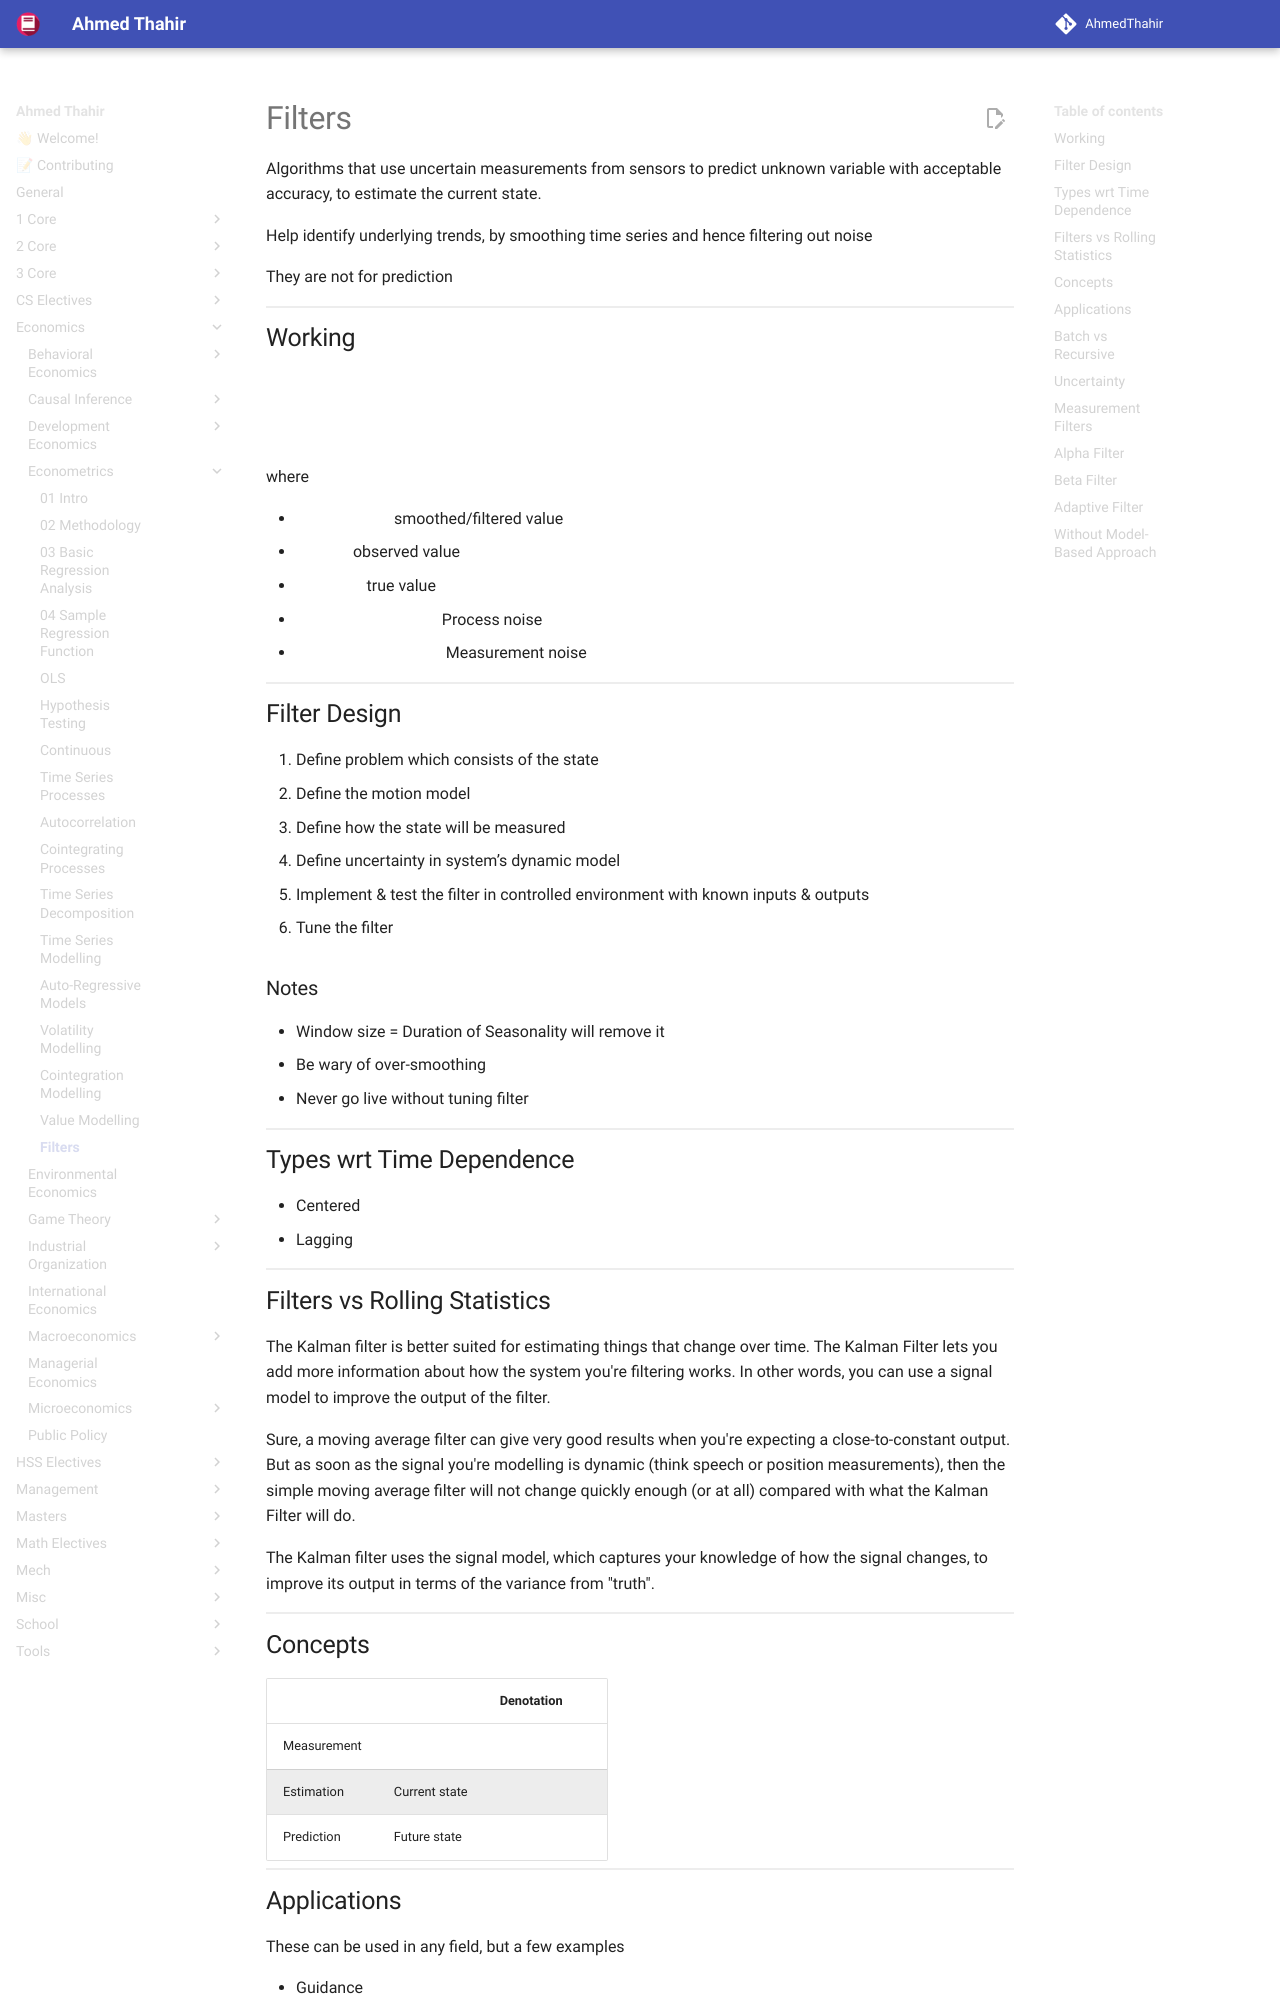

repository: AhmedThahir/AhmedThahir.github.io · page: Economics/Econometrics/15_Time_Series_Filters/index.html · generator: mkdocs

# Filters

Algorithms that use uncertain measurements from sensors to predict unknown variable with acceptable accuracy, to estimate the current state.

Help identify underlying trends, by smoothing time series and hence filtering out noise

They are not for prediction

## Working

$$
\begin{aligned}
y_t
&= y^*_t + u_{t, \text{PN}} + u_{t, \text{MN}} \\
\implies
{\tilde y}_t
&= E[y_t] \\
&= E[y^*_t] + E[u_{t, \text{PN}}] + E[u_{t, \text{MN}}] \\
&= y^*_t + \mu_\text{PN} + \mu_\text{MN} \\
&= y^*_t + 0 + 0 &
(\mu_\text{MN} = \mu_\text{PN} = 0) \\
& \approx y^*_t
\end{aligned}
$$

where

- $\tilde y_t=$ smoothed/filtered value
- $y_t=$ observed value
- $y^*_t=$ true value
- $u_{t, \text{PN}} =$ Process noise
- $u_{t, \text{MN}} =$ Measurement noise

## Filter Design

1. Define problem which consists of the state
2. Define the motion model
3. Define how the state will be measured
4. Define uncertainty in system’s dynamic model
5. Implement & test the filter in controlled environment with known inputs & outputs
6. Tune the filter

### Notes

- Window size = Duration of Seasonality will remove it
- Be wary of over-smoothing
- Never go live without tuning filter

## Types wrt Time Dependence

- Centered
- Lagging

## Filters vs Rolling Statistics

The Kalman filter is better suited for estimating things that change over time. The Kalman Filter lets you add more information about how the system you're filtering works. In other words, you can use a signal model to improve the output of the filter.

Sure, a moving average filter can give very good results when you're expecting a close-to-constant output. But as soon as the signal you're modelling is dynamic (think speech or position measurements), then the simple moving average filter will not change quickly enough (or at all) compared with what the Kalman Filter will do.

The Kalman filter uses the signal model, which captures your knowledge of how the signal changes, to improve its output in terms of the variance from "truth".
